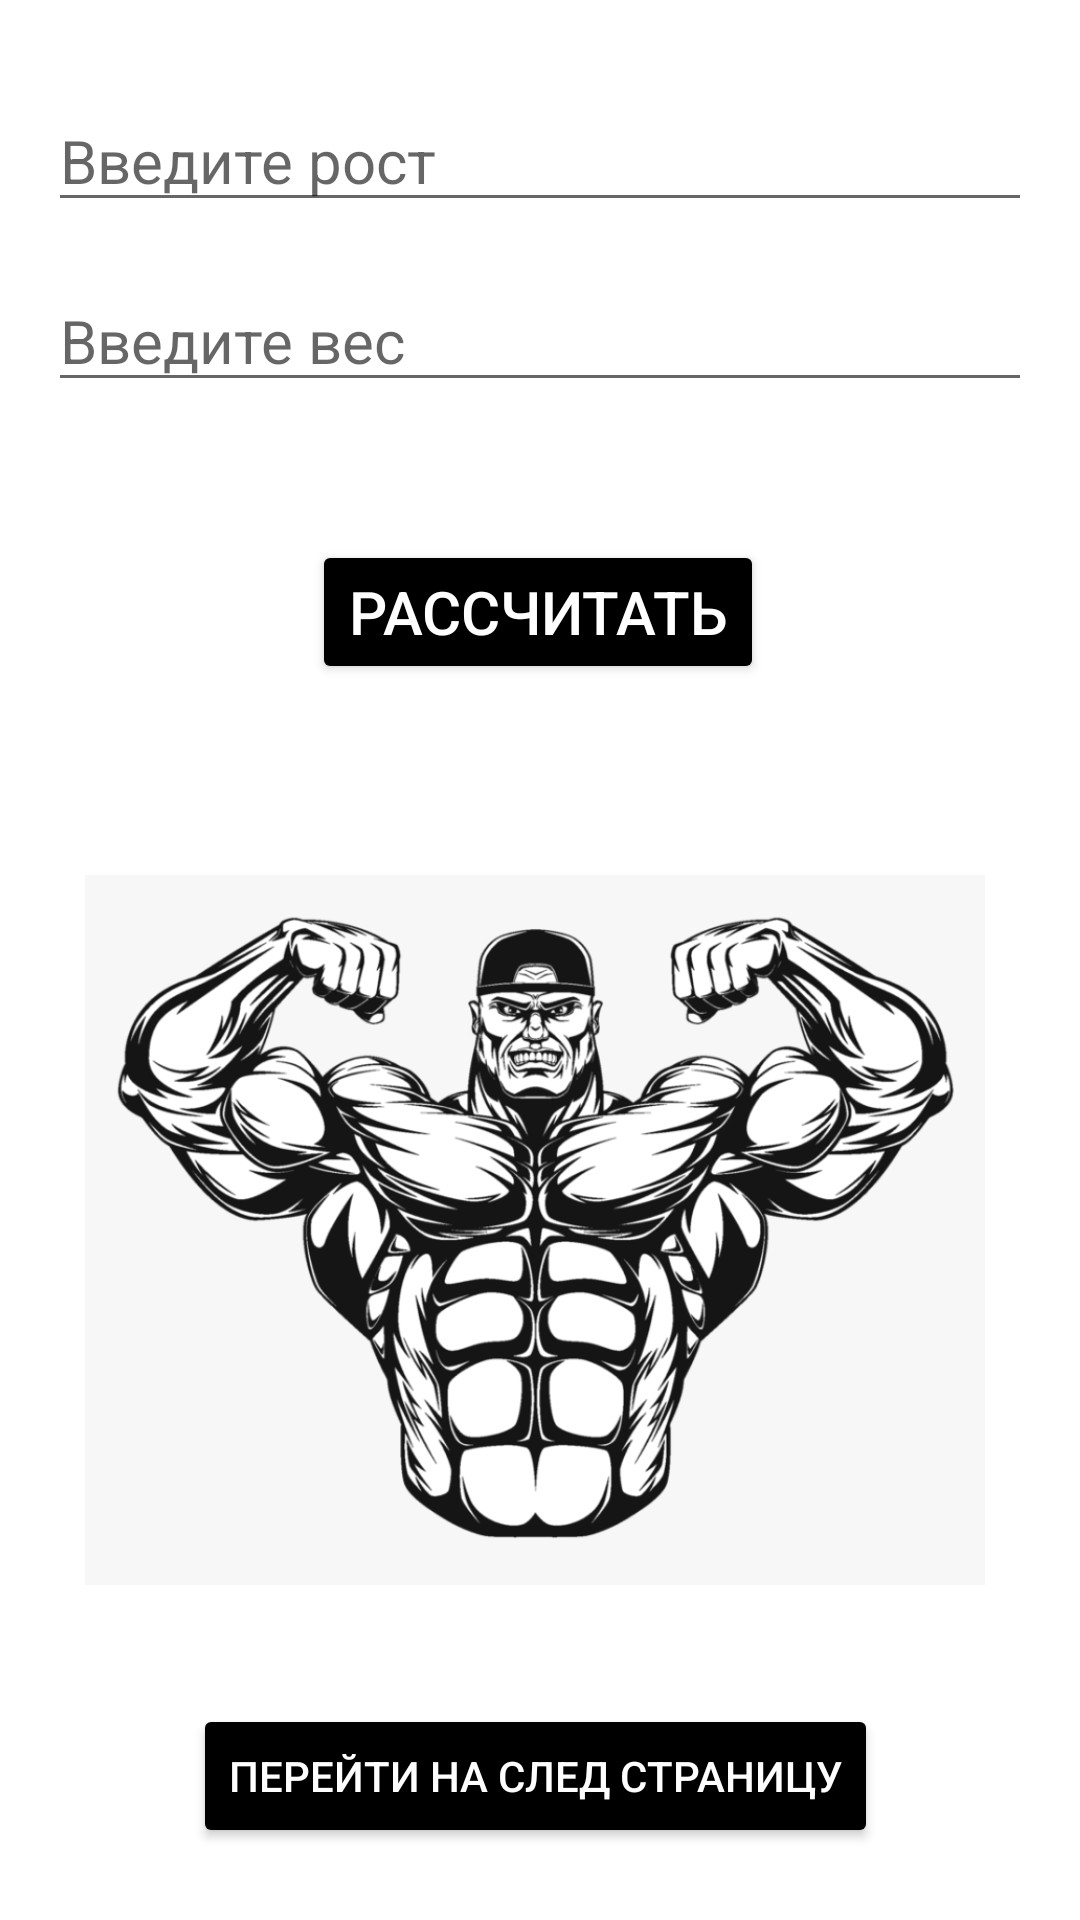

Android layout source for this screen:
<!-- AndroidManifest.xml: application theme Theme.JoeVadersTable -->
<!-- res/layout/activity_main.xml -->
<?xml version="1.0" encoding="utf-8"?>
<androidx.constraintlayout.widget.ConstraintLayout xmlns:android="http://schemas.android.com/apk/res/android"
    xmlns:app="http://schemas.android.com/apk/res-auto"
    xmlns:tools="http://schemas.android.com/tools"
    android:id="@+id/result"
    android:layout_width="match_parent"
    android:layout_height="match_parent"
    tools:context=".MainActivity">

    <EditText
        android:id="@+id/edNumber1"
        android:layout_width="0dp"
        android:layout_height="wrap_content"
        android:layout_marginStart="16dp"
        android:layout_marginTop="30dp"
        android:layout_marginEnd="16dp"
        android:ems="10"
        android:hint="@string/height"
        android:inputType="number"
        android:textSize="20sp"
        app:layout_constraintEnd_toEndOf="parent"
        app:layout_constraintHorizontal_bias="0.497"
        app:layout_constraintStart_toStartOf="parent"
        app:layout_constraintTop_toTopOf="parent" />

    <EditText
        android:id="@+id/edNumber2"
        android:layout_width="0dp"
        android:layout_height="wrap_content"
        android:layout_marginTop="16dp"
        android:ems="10"
        android:hint="@string/weight"
        android:inputType="number"
        android:textSize="20sp"
        app:layout_constraintEnd_toEndOf="@+id/edNumber1"
        app:layout_constraintStart_toStartOf="@+id/edNumber1"
        app:layout_constraintTop_toBottomOf="@+id/edNumber1"
        tools:ignore="UnknownId" />

    <Button
        android:id="@+id/btn1"
        android:layout_width="wrap_content"
        android:layout_height="wrap_content"
        android:layout_marginTop="8dp"
        android:backgroundTint="@color/black"
        android:text="Рассчитать"
        android:textColor="@color/white"
        android:textSize="20dp"
        app:layout_constraintEnd_toEndOf="@+id/edNumber2"
        app:layout_constraintHorizontal_bias="0.497"
        app:layout_constraintStart_toStartOf="@+id/edNumber2"
        app:layout_constraintTop_toBottomOf="@+id/textResult"
        tools:ignore="UnknownId" />

    <Button
        android:id="@+id/btn3"
        android:layout_width="wrap_content"
        android:layout_height="wrap_content"
        android:layout_marginTop="8dp"
        android:backgroundTint="@color/black"
        android:onClick="onClickBody"
        android:text="Перейти на след страницу"
        android:textColor="@color/white"
        android:textSize="14sp"
        app:layout_constraintEnd_toEndOf="@+id/img1"
        app:layout_constraintStart_toStartOf="@+id/img1"
        app:layout_constraintTop_toBottomOf="@+id/img1"
        tools:ignore="UnknownId" />

    <ImageView
        android:id="@+id/img1"
        android:layout_width="300dp"
        android:layout_height="300dp"
        android:layout_marginTop="32dp"
        app:layout_constraintEnd_toEndOf="@+id/btn1"
        app:layout_constraintHorizontal_bias="0.508"
        app:layout_constraintStart_toStartOf="@+id/btn1"
        app:layout_constraintTop_toBottomOf="@+id/btn1"
        app:srcCompat="@drawable/mm" />

    <TextView
        android:id="@+id/textResult"
        android:layout_width="150dp"
        android:layout_height="30dp"
        android:layout_marginTop="8dp"
        android:gravity="center"
        android:textSize="25sp"
        app:layout_constraintEnd_toEndOf="@+id/edNumber2"
        app:layout_constraintStart_toStartOf="@+id/edNumber2"
        app:layout_constraintTop_toBottomOf="@+id/edNumber2" />
</androidx.constraintlayout.widget.ConstraintLayout>
<!-- resources referenced by this layout -->
<resources>
  <!-- drawable mm: png bitmap (drawable, 272029 bytes) -->
  <string name="height">Введите рост</string>
  <string name="weight">Введите вес</string>
  <style name="Theme.JoeVadersTable" parent="Theme.MaterialComponents.DayNight.DarkActionBar">
          
          <item name="colorPrimary">@color/purple_500</item>
          <item name="colorPrimaryVariant">@color/purple_700</item>
          <item name="colorOnPrimary">@color/white</item>
          
          <item name="colorSecondary">@color/teal_200</item>
          <item name="colorSecondaryVariant">@color/teal_700</item>
          <item name="colorOnSecondary">@color/black</item>
          
          <item name="android:statusBarColor">?attr/colorPrimaryVariant</item>
          
      </style>
  <!-- not gathered from this repository: default colours our renderer supplied (Android Studio template values) -->
  <color name="purple_500">#FF6200EE</color>
  <color name="purple_700">#FF3700B3</color>
  <color name="teal_200">#FF03DAC5</color>
  <color name="teal_700">#FF018786</color>
  <color name="black">#FF000000</color>
  <color name="white">#FFFFFFFF</color>
</resources>
